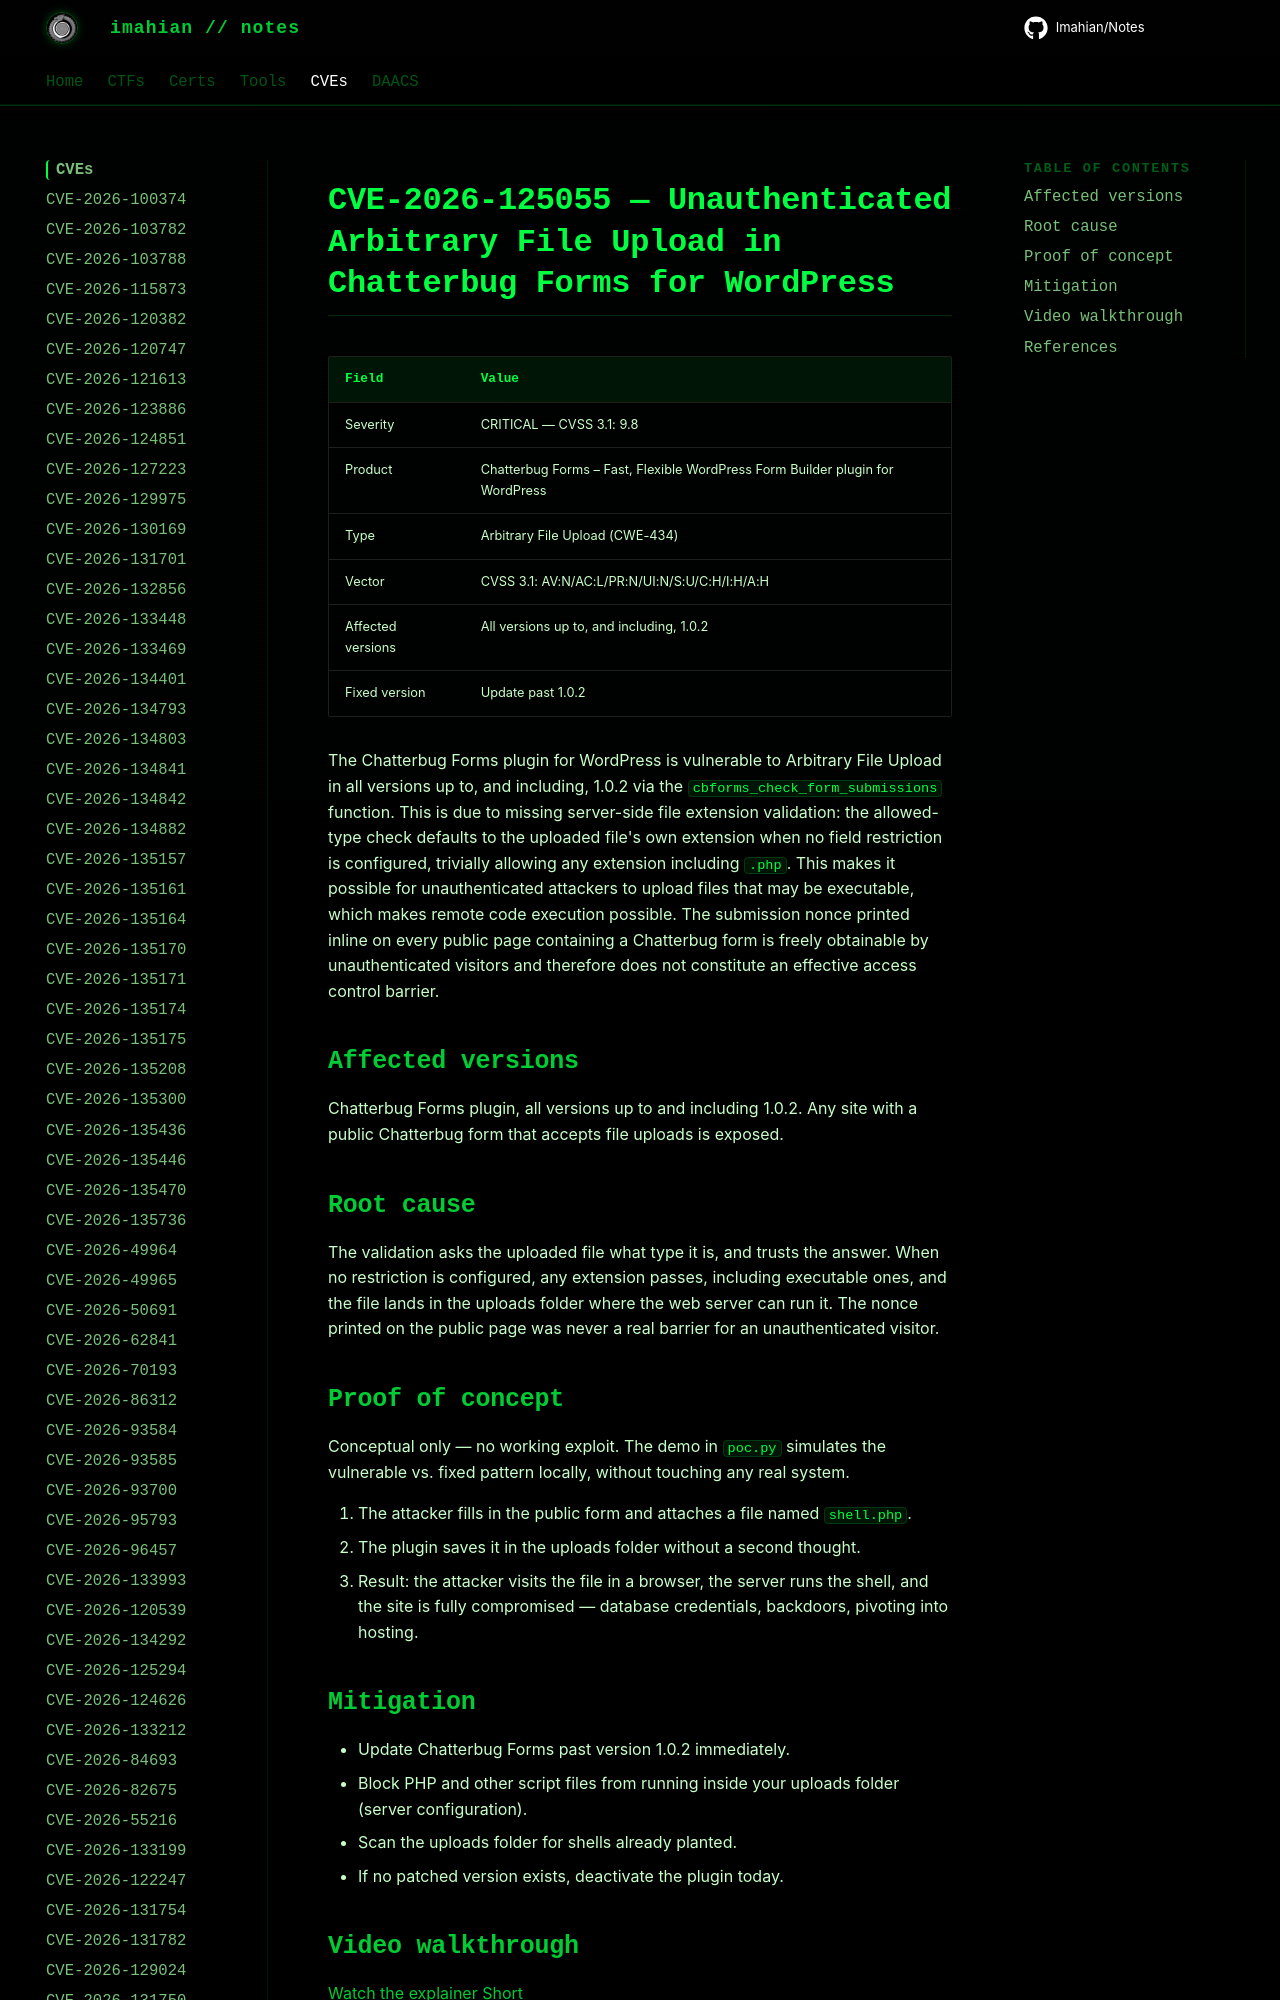

repository: Imahian/Notes · page: CVEs/CVE-2026-125055/index.html · generator: mkdocs

# CVE-2026-125055 — Unauthenticated Arbitrary File Upload in Chatterbug Forms for WordPress

| Field | Value |
|---|---|
| Severity | CRITICAL — CVSS 3.1: 9.8 |
| Product | Chatterbug Forms – Fast, Flexible WordPress Form Builder
